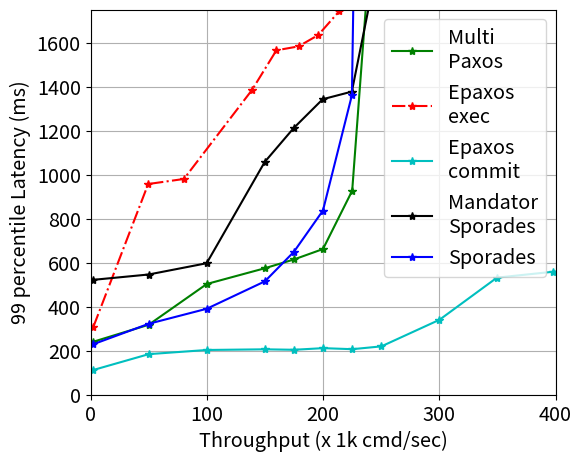

Reproduce this figure in Python. (Note: this script raises an exception after producing the figure.)
import matplotlib.pyplot as plt
from datetime import datetime

# last updated 2023 august 20 14.52 with the final wan results

paxos_throughput=[2491, 50030, 100004, 150031, 174982, 199945, 225055, 240181, 227403]
paxos_latency=[207882, 232379, 237292, 226951, 246589, 244059, 299160, 300526, 658649]
paxos_tail=[240377, 317369, 502695, 574341, 614192, 661468, 926448, 2000000, 2000000]

epaxos_exec_throughput=[2515, 49555, 80284, 138909, 159857, 178875, 195866, 213970, 250939]
epaxos_exec_latency=[156685, 398825, 1145606, 953674, 844149, 797040, 741863, 699373, 630086]
epaxos_exec_tail=[309212, 956961, 980000, 1384757, 1564793, 1582607, 1634220, 1742918, 1882497]

epaxos_commit_throughput=[2516, 50119, 100080, 150088, 175049, 200093, 225160, 250165, 300158, 349600, 398170, 445707]
epaxos_commit_latency=[106480, 129374, 142055, 139056, 136025, 132331, 131238, 133650, 146201, 188382, 249271, 263934]
epaxos_commit_tail=[111936, 183753, 202666, 205696, 203625, 210963, 206268, 219069, 339982, 531478, 558393, 575160]

mandator_async_throughput=[2498, 49920, 99874, 149831, 174754, 199692, 224749, 246414, 287452, 328957, 366869, 412827]
mandator_async_latency=[431094, 442795, 433611, 447527, 481953, 491409, 464044, 479652, 530972, 515180, 573499, 559205]
mandator_async_tail=[521588, 545704, 596956, 1057418, 1211447, 1342458, 1377030, 1946132, 2000000, 2000000, 2000000, 2000000]

sporades_throughput=[2497, 50005, 99930, 149930, 175021, 199902, 224816, 226676]
sporades_latency=[204103, 232927, 243127, 233075, 333449, 355796, 399411, 1306364]
sporades_tail=[229151, 321681, 389958, 514558, 649526, 836412, 1360596, 2000000]

#  cross checked the above with the csv 2 times august 20 15.08

def di_func(array):
    returnList = []
    for l in array:
        returnList.append(l / 1000)
    return returnList

plt.figure(figsize=(6, 5))
plt.rcParams.update({'font.size': 14.30})
ax = plt.gca()
ax.grid()
ax.set_xlim([0, 400])
ax.set_ylim([0, 1750])

# plt.plot(di_func(rabia_throughput), di_func(rabia_tail), 'b*-', label="Rabia")
plt.plot(di_func(paxos_throughput), di_func(paxos_tail), 'g*-', label="Multi\nPaxos")
plt.plot(di_func(epaxos_exec_throughput), di_func(epaxos_exec_tail), 'r*-.', label="Epaxos\nexec")
plt.plot(di_func(epaxos_commit_throughput), di_func(epaxos_commit_tail), 'c*-', label="Epaxos\ncommit")
# plt.plot(di_func(raft_throughput), di_func(raft_tail), 'm*-', label="Raft (no pipline)")
plt.plot(di_func(mandator_async_throughput), di_func(mandator_async_tail), 'k*-', label="Mandator\nSporades")
plt.plot(di_func(sporades_throughput), di_func(sporades_tail), 'b*-', label="Sporades")

plt.xlabel('Throughput (x 1k cmd/sec)')
plt.ylabel('99 percentile Latency (ms)')
plt.legend()
plt.savefig('experiments/best-case-wan/logs/wan_throughput_tail_'+str(datetime.now())+'.pdf', bbox_inches='tight', pad_inches=0)
plt.close()
plt.clf()
plt.cla()


plt.figure(figsize=(6, 5))
plt.rcParams.update({'font.size': 14.30})
ax = plt.gca()
ax.grid()
ax.set_xlim([0, 400])
ax.set_ylim([0, 600])

# plt.plot(di_func(rabia_throughput), di_func(rabia_latency), 'b*-', label="Rabia")
plt.plot(di_func(paxos_throughput), di_func(paxos_latency), 'g*-', label="Multi\nPaxos")
plt.plot(di_func(epaxos_exec_throughput), di_func(epaxos_exec_latency), 'r*-.', label="Epaxos\nexec")
plt.plot(di_func(epaxos_commit_throughput), di_func(epaxos_commit_latency), 'c*-', label="Epaxos\ncommit")
# plt.plot(di_func(raft_throughput), di_func(raft_latency), 'm*-', label="Raft (no pipeline)")
plt.plot(di_func(mandator_async_throughput), di_func(mandator_async_latency), 'k*-', label="Mandator\nSporades")
plt.plot(di_func(sporades_throughput), di_func(sporades_latency), 'b*-', label="Sporades")


plt.xlabel('Throughput (x 1k cmd/sec)')
plt.ylabel('median Latency (ms)')
plt.legend()
plt.savefig('experiments/best-case-wan/logs/wan_throughput_median_'+str(datetime.now())+'.pdf', bbox_inches='tight', pad_inches=0)
plt.close()
plt.clf()
plt.cla()

# checked the above 2023 august 20 15.11